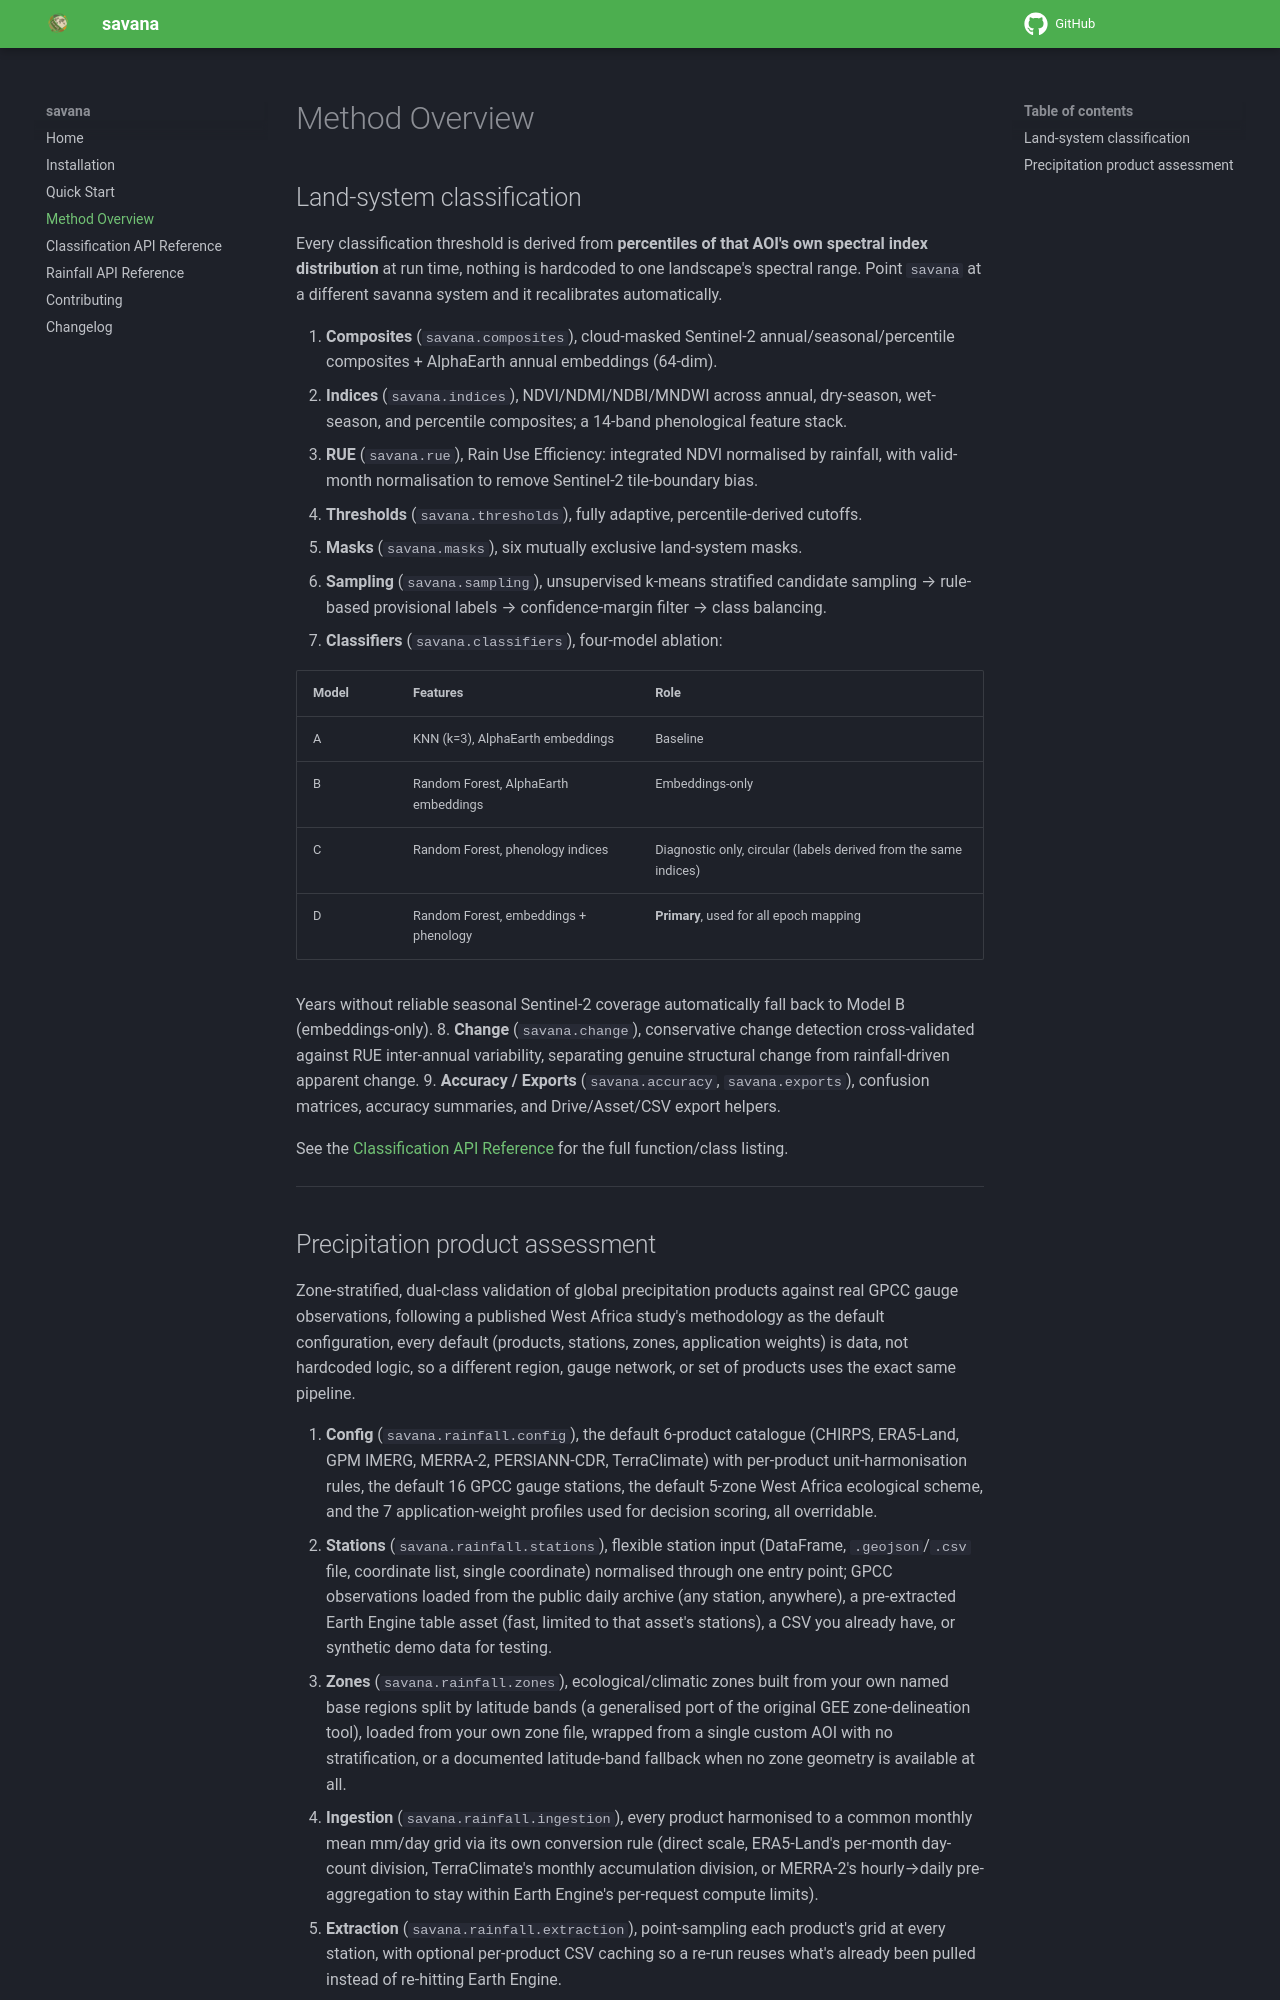

repository: desmond-lartey/savana · page: method/index.html · generator: mkdocs

# Method Overview

## Land-system classification

Every classification threshold is derived from **percentiles of that AOI's own
spectral index distribution** at run time, nothing is hardcoded to one
landscape's spectral range. Point `savana` at a different savanna system and
it recalibrates automatically.

1. **Composites** (`savana.composites`), cloud-masked Sentinel-2
   annual/seasonal/percentile composites + AlphaEarth annual embeddings (64-dim).
2. **Indices** (`savana.indices`), NDVI/NDMI/NDBI/MNDWI across annual,
   dry-season, wet-season, and percentile composites; a 14-band phenological
   feature stack.
3. **RUE** (`savana.rue`), Rain Use Efficiency: integrated NDVI normalised by
   rainfall, with valid-month normalisation to remove Sentinel-2 tile-boundary
   bias.
4. **Thresholds** (`savana.thresholds`), fully adaptive, percentile-derived
   cutoffs.
5. **Masks** (`savana.masks`), six mutually exclusive land-system masks.
6. **Sampling** (`savana.sampling`), unsupervised k-means stratified
   candidate sampling → rule-based provisional labels → confidence-margin
   filter → class balancing.
7. **Classifiers** (`savana.classifiers`), four-model ablation:

   | Model | Features | Role |
   |---|---|---|
   | A | KNN (k=3), AlphaEarth embeddings | Baseline |
   | B | Random Forest, AlphaEarth embeddings | Embeddings-only |
   | C | Random Forest, phenology indices | Diagnostic only, circular (labels derived from the same indices) |
   | D | Random Forest, embeddings + phenology | **Primary**, used for all epoch mapping |

   Years without reliable seasonal Sentinel-2 coverage automatically fall back
   to Model B (embeddings-only).
8. **Change** (`savana.change`), conservative change detection
   cross-validated against RUE inter-annual variability, separating genuine
   structural change from rainfall-driven apparent change.
9. **Accuracy / Exports** (`savana.accuracy`, `savana.exports`), confusion
   matrices, accuracy summaries, and Drive/Asset/CSV export helpers.

See the [Classification API Reference](api_classification.md) for the full function/class listing.

---
